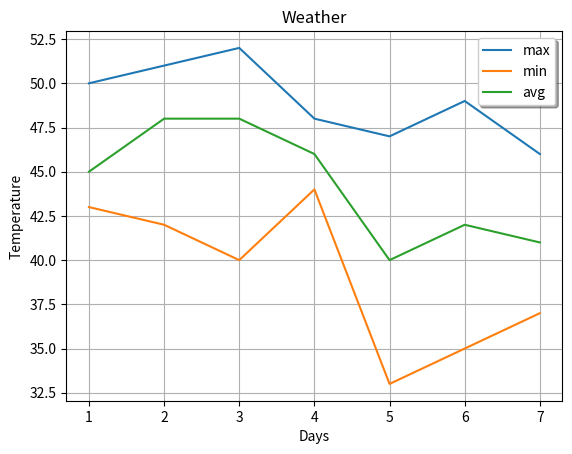

Recreate this plot in Python.
import matplotlib.pyplot as plt

days = [1, 2, 3, 4, 5, 6, 7]
max_t = [50, 51, 52, 48, 47, 49, 46]
min_t = [43, 42, 40, 44, 33, 35, 37]
avg_t = [45, 48, 48, 46, 40, 42, 41]

# plt.plot(x, y, 'bo', alpha=0.2)
plt.plot(days, max_t, label='max')
plt.plot(days, min_t, label='min')
plt.plot(days, avg_t, label='avg')

plt.grid()
plt.title('Weather')
plt.xlabel('Days')
plt.ylabel('Temperature')
plt.legend(loc='best', shadow=True)
plt.show()